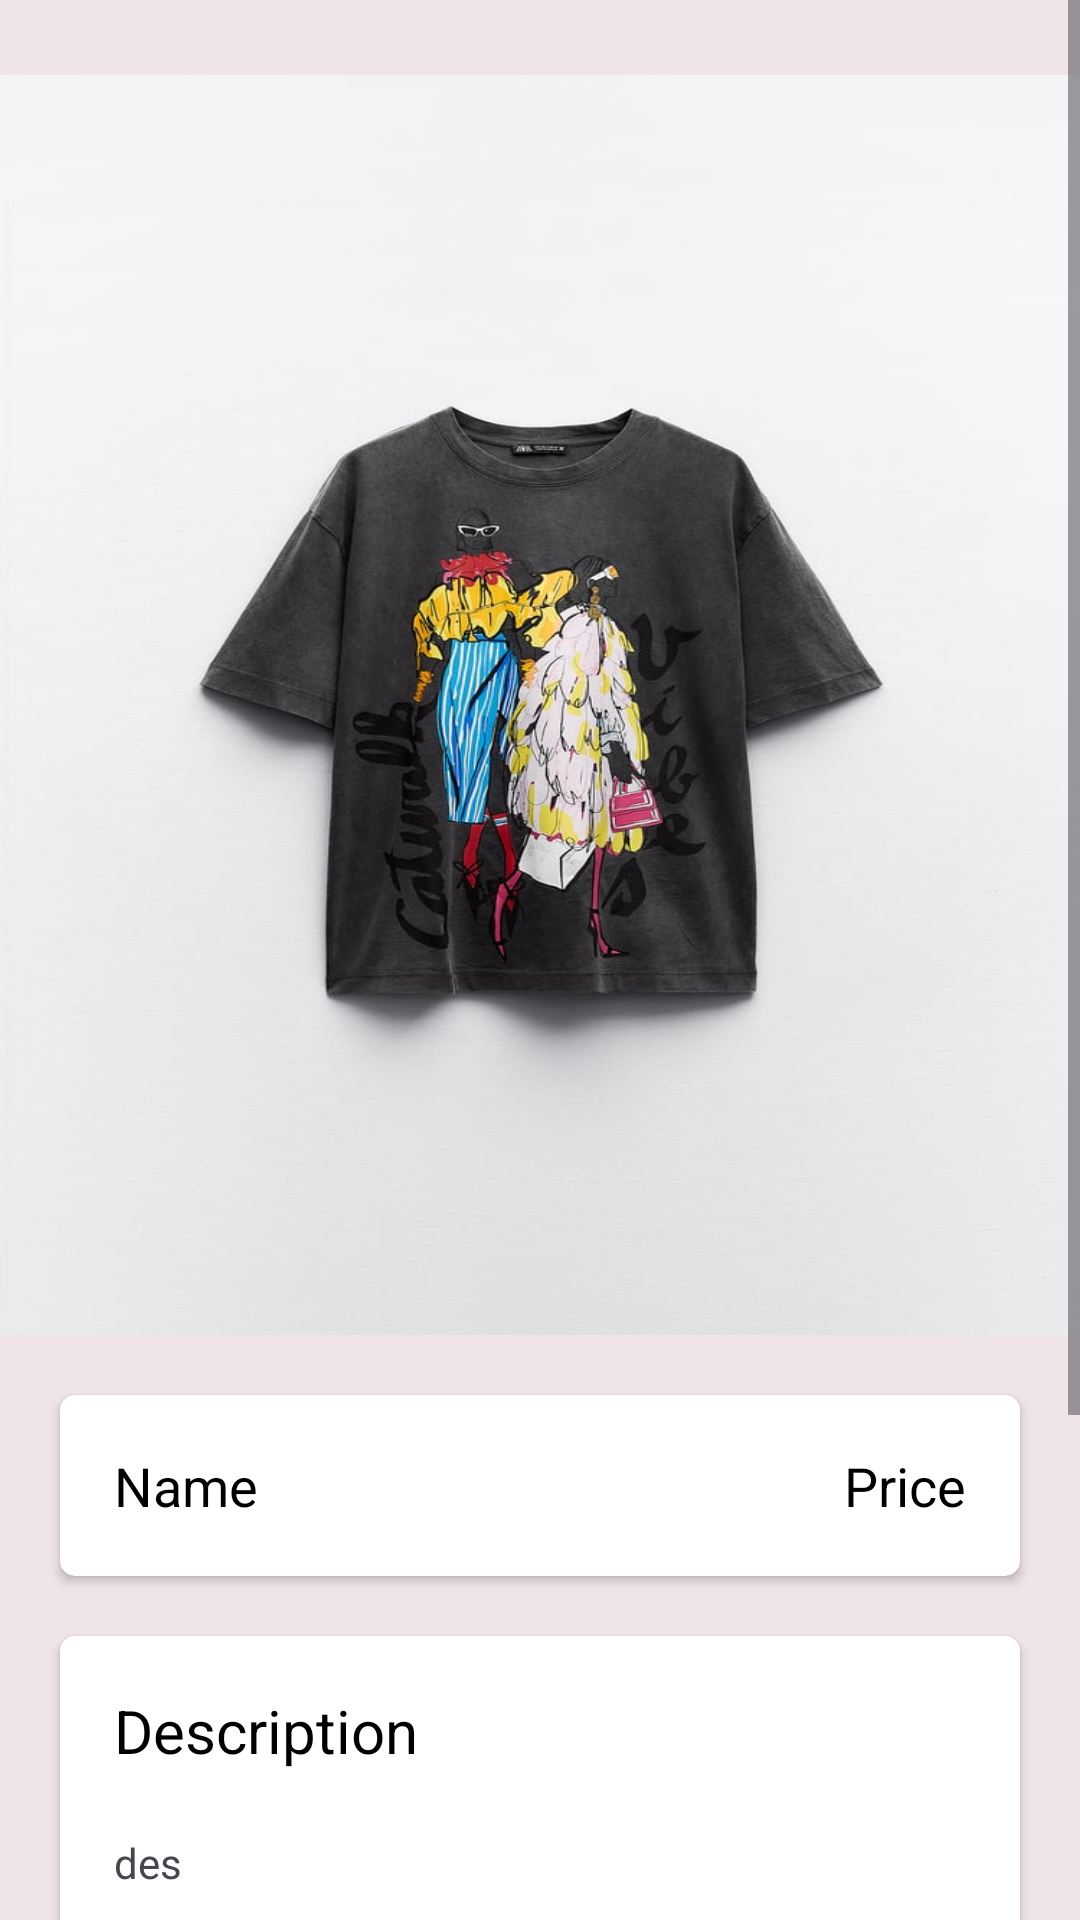

Produce the Android XML layout that renders to this screen, including the resource entries it uses.
<!-- AndroidManifest.xml: application theme Theme.Meet_Kadiya_Project2 -->
<!-- res/layout/activity_detail.xml -->
<?xml version="1.0" encoding="utf-8"?>
<ScrollView xmlns:android="http://schemas.android.com/apk/res/android"
    xmlns:app="http://schemas.android.com/apk/res-auto"
    xmlns:tools="http://schemas.android.com/tools"
    android:layout_width="match_parent"
    android:layout_height="match_parent"
    android:background="#EFE4E8"
    tools:context=".DetailActivity">

    <androidx.constraintlayout.widget.ConstraintLayout
        android:layout_width="match_parent"
        android:layout_height="match_parent"
        android:layout_marginVertical="25dp">

        <ImageView
            android:id="@+id/PImage"
            android:layout_width="match_parent"
            android:layout_height="420dp"
            android:scaleType="fitXY"
            app:layout_constraintEnd_toEndOf="parent"
            app:layout_constraintStart_toStartOf="parent"
            app:layout_constraintTop_toTopOf="parent"
            app:srcCompat="@drawable/tshirt" />

        <androidx.cardview.widget.CardView
            android:id="@+id/CVNamePrice"
            android:layout_width="match_parent"
            android:layout_height="wrap_content"
            android:layout_margin="20dp"
            app:cardCornerRadius="5dp"
            app:layout_constraintTop_toBottomOf="@+id/PImage">

            <androidx.constraintlayout.widget.ConstraintLayout
                android:layout_width="match_parent"
                android:layout_height="match_parent"
                android:padding="18dp">

                <TextView
                    android:id="@+id/PName"
                    android:layout_width="270dp"
                    android:layout_height="wrap_content"
                    android:text="Name"
                    android:textColor="@color/black"
                    android:textSize="18dp"
                    app:layout_constraintStart_toStartOf="parent"
                    app:layout_constraintTop_toTopOf="parent" />

                <TextView
                    android:id="@+id/PPrice"
                    android:layout_width="wrap_content"
                    android:layout_height="wrap_content"
                    android:text="Price"
                    android:textColor="@color/black"
                    android:textSize="18dp"
                    app:layout_constraintEnd_toEndOf="parent"
                    app:layout_constraintTop_toTopOf="parent" />
            </androidx.constraintlayout.widget.ConstraintLayout>
        </androidx.cardview.widget.CardView>

        <androidx.cardview.widget.CardView
            android:id="@+id/CVDetails"
            android:layout_width="match_parent"
            android:layout_height="wrap_content"
            android:layout_margin="20dp"
            android:elevation="8dp"
            app:cardCornerRadius="5dp"
            app:layout_constraintTop_toBottomOf="@+id/CVNamePrice">

            <androidx.constraintlayout.widget.ConstraintLayout
                android:layout_width="match_parent"
                android:layout_height="match_parent"
                android:padding="18dp">

                <TextView
                    android:id="@+id/DescriptionHeading"
                    android:layout_width="wrap_content"
                    android:layout_height="wrap_content"
                    android:text="Description"
                    android:textColor="@color/black"
                    android:textSize="20dp"
                    app:layout_constraintStart_toStartOf="parent"
                    app:layout_constraintTop_toTopOf="parent" />

                <TextView
                    android:id="@+id/SizeHeading"
                    android:layout_width="wrap_content"
                    android:layout_height="wrap_content"
                    android:layout_marginTop="17dp"
                    android:text="Size"
                    android:textColor="@color/black"
                    android:textSize="20dp"
                    app:layout_constraintStart_toStartOf="parent"
                    app:layout_constraintTop_toBottomOf="@+id/Description" />

                <TextView
                    android:id="@+id/Description"
                    android:layout_width="match_parent"
                    android:layout_height="match_parent"
                    android:layout_marginTop="21dp"
                    android:text="des"
                    app:layout_constraintEnd_toEndOf="parent"
                    app:layout_constraintStart_toStartOf="parent"
                    app:layout_constraintTop_toBottomOf="@+id/DescriptionHeading" />

                <LinearLayout
                    android:layout_width="match_parent"
                    android:layout_height="match_parent"
                    android:layout_marginTop="10dp"
                    android:orientation="horizontal"
                    app:layout_constraintTop_toBottomOf="@+id/SizeHeading">

                    <RadioGroup
                        android:id="@+id/sizeRadio"
                        android:layout_width="match_parent"
                        android:layout_height="wrap_content"
                        android:layout_marginTop="10dp"
                        android:orientation="horizontal"
                        app:layout_constraintTop_toBottomOf="@+id/SizeHeading">

                        
                        <RadioButton
                            android:id="@+id/SizeS"
                            android:layout_width="0dp"
                            android:layout_height="wrap_content"
                            android:layout_weight="1"
                            android:layout_marginLeft="5dp"
                            android:text="S"
                            android:checked="true" /> 

                        
                        <RadioButton
                            android:id="@+id/SizeM"
                            android:layout_width="0dp"
                            android:layout_height="wrap_content"
                            android:layout_weight="1"
                            android:layout_marginLeft="5dp"
                            android:text="M" />

                        
                        <RadioButton
                            android:id="@+id/SizeL"
                            android:layout_width="0dp"
                            android:layout_height="wrap_content"
                            android:layout_weight="1"
                            android:layout_marginLeft="5dp"
                            android:text="L" />

                        
                        <RadioButton
                            android:id="@+id/SizeXL"
                            android:layout_width="0dp"
                            android:layout_height="wrap_content"
                            android:layout_weight="1"
                            android:layout_marginLeft="5dp"
                            android:text="XL" />
                    </RadioGroup>

                </LinearLayout>

            </androidx.constraintlayout.widget.ConstraintLayout>
        </androidx.cardview.widget.CardView>

        <androidx.appcompat.widget.AppCompatButton
            android:id="@+id/BTNAddtoCart"
            android:layout_width="200dp"
            android:layout_height="wrap_content"
            android:layout_marginTop="20dp"
            android:layout_marginBottom="40dp"
            android:background="@color/black"
            android:elevation="5dp"
            android:padding="13dp"
            android:text="Add to cart"
            android:textColor="@color/white"
            app:layout_constraintBottom_toBottomOf="parent"
            app:layout_constraintEnd_toEndOf="parent"
            app:layout_constraintStart_toStartOf="parent"
            app:layout_constraintTop_toBottomOf="@id/CVDetails" />
    </androidx.constraintlayout.widget.ConstraintLayout>
</ScrollView>
<!-- resources referenced by this layout -->
<resources>
  <color name="black">#FF000000</color>
  <color name="white">#FFFFFFFF</color>
  <!-- drawable tshirt: jpg bitmap (drawable, 49470 bytes) -->
  <style name="Theme.Meet_Kadiya_Project2" parent="Base.Theme.Meet_Kadiya_Project2" />
  <style name="Base.Theme.Meet_Kadiya_Project2" parent="Theme.Material3.DayNight.NoActionBar">
          
          
          <item name="colorPrimary">@color/yellow</item>
          <item name="colorSecondary">@color/pink</item>
  
          <item name="windowActionBar">true</item>
          <item name="windowNoTitle">false</item>
      </style>
  <color name="yellow">#E1A255</color>
  <color name="pink">#FFE89B9B</color>
</resources>
